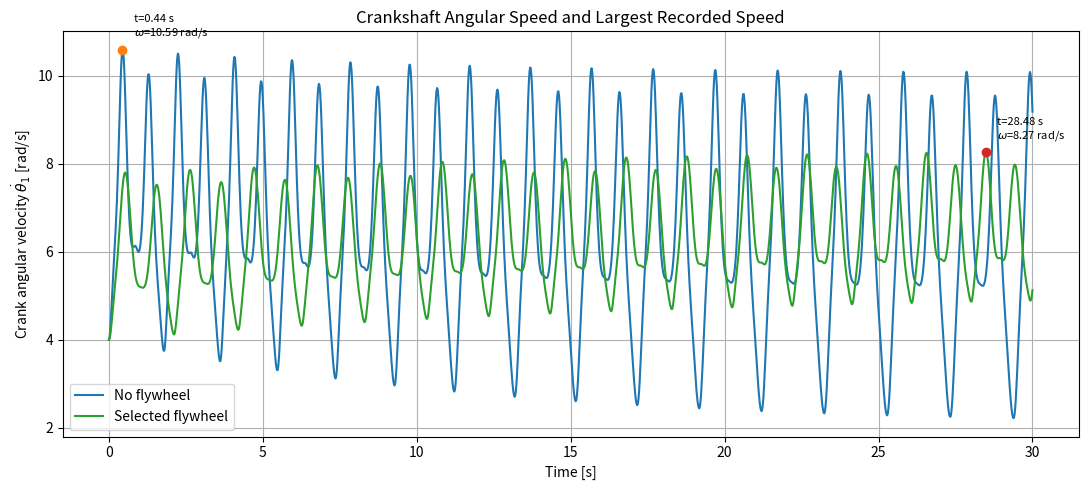
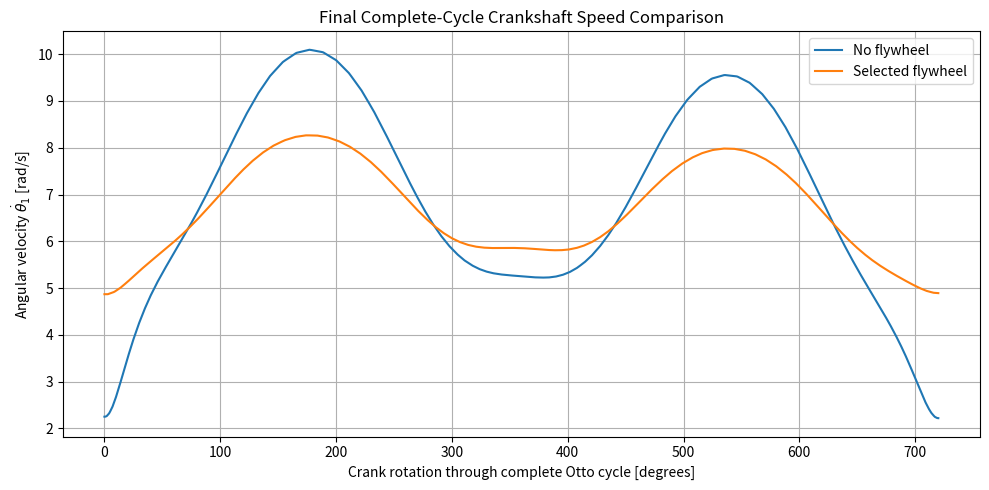
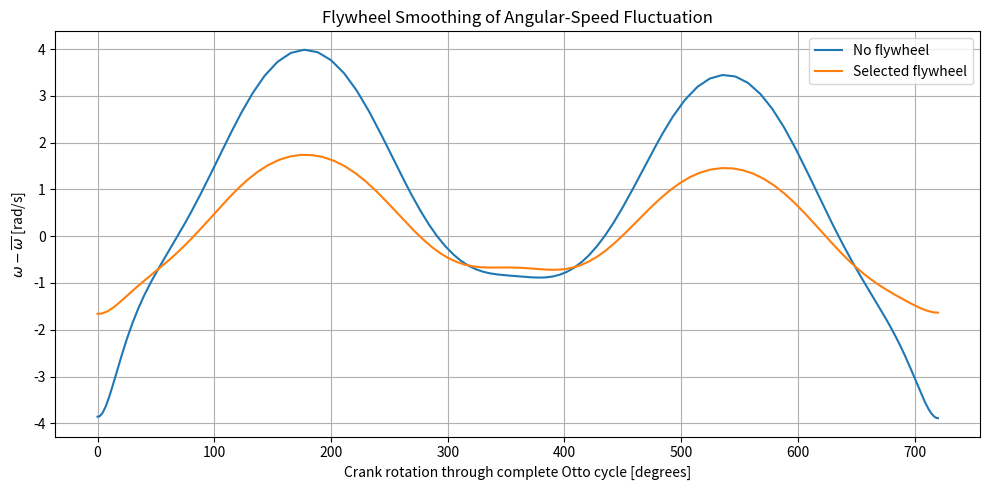
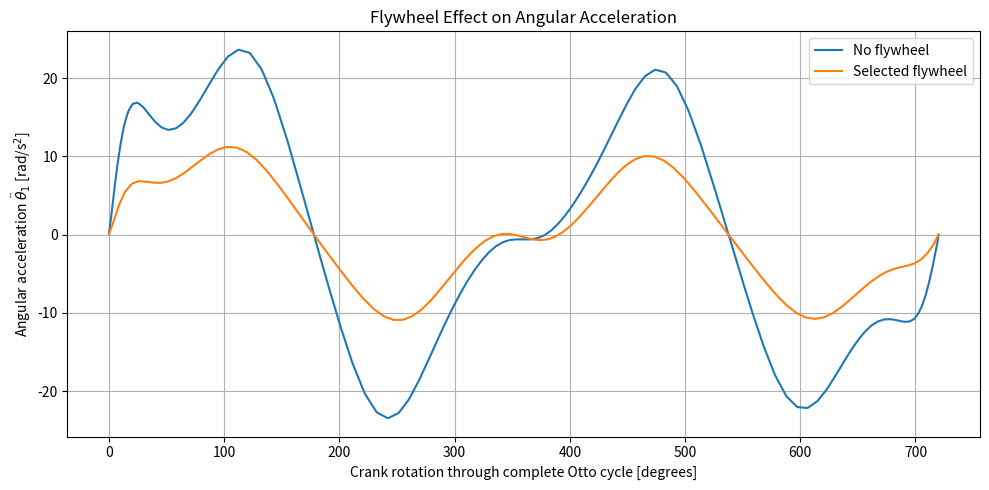
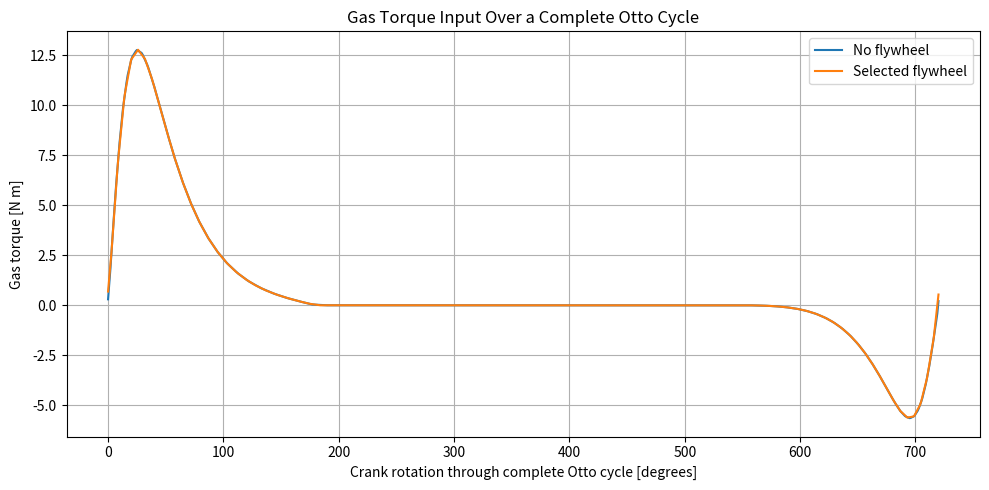
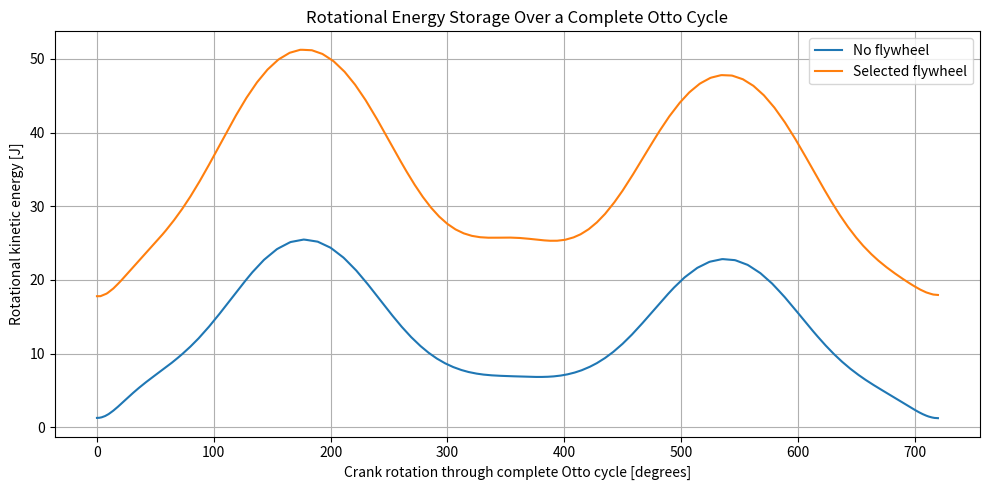
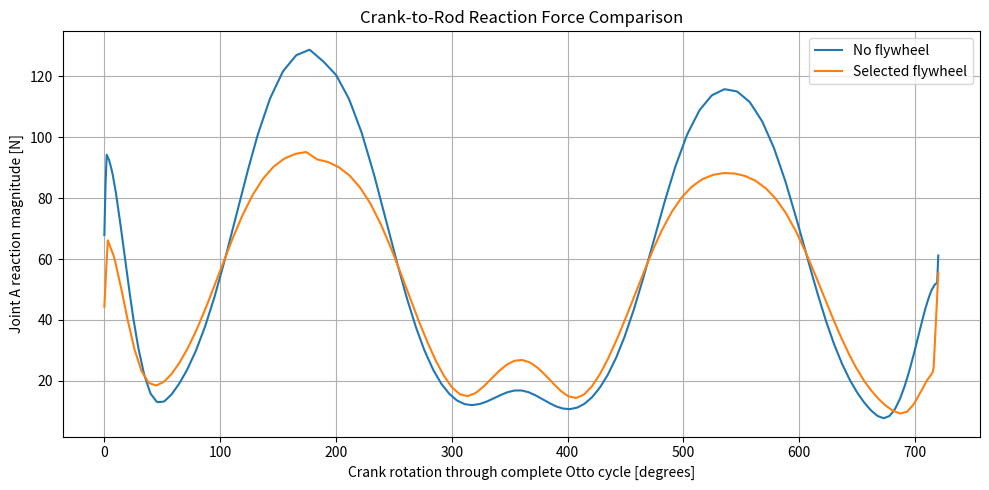
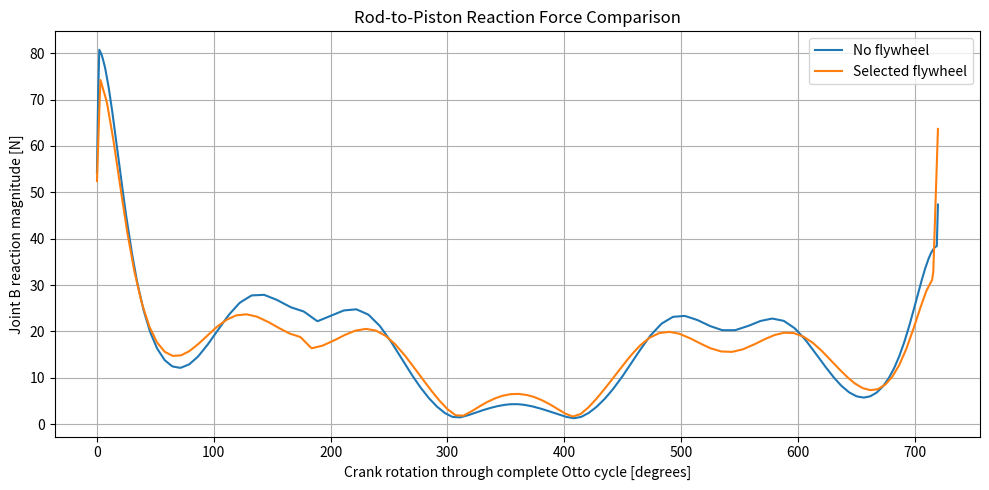
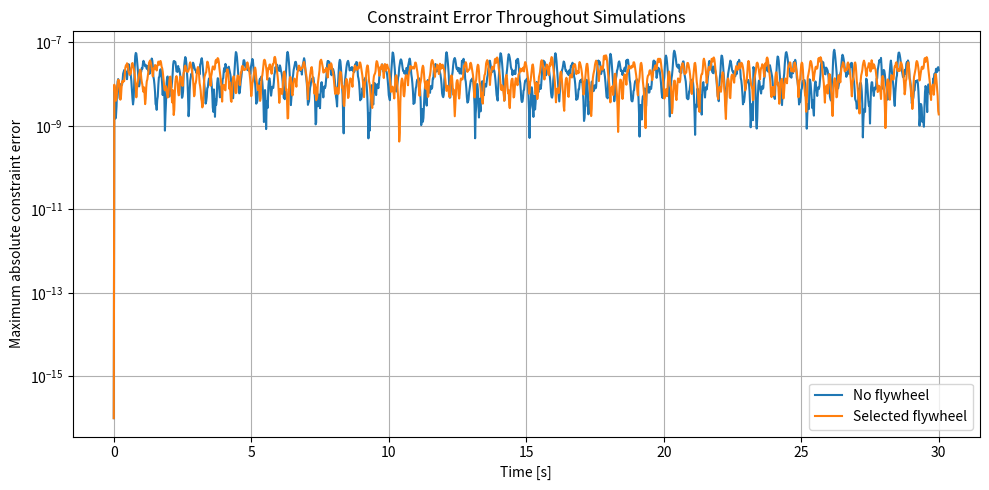
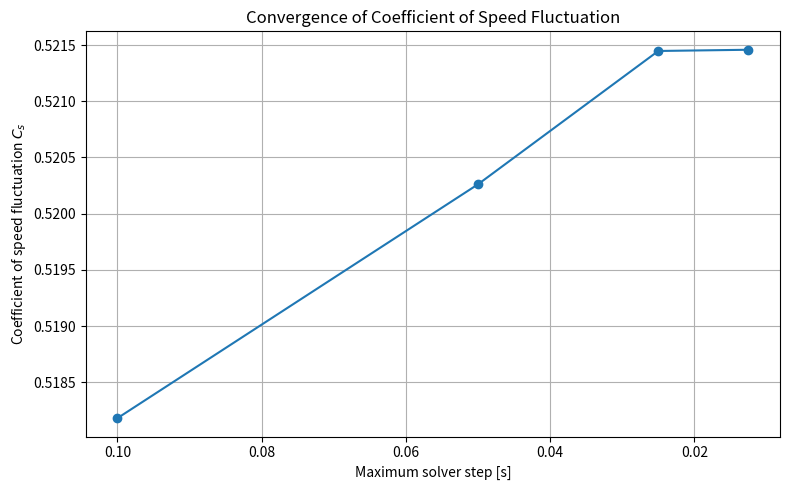

Recreate these plots in Python, in order.
# ============================================================
# FOUR-STROKE OTTO-CYCLE SLIDER-CRANK WITH FLYWHEEL
# Full simulation, settled-cycle comparison and optional animation
# ============================================================
# Changes made for clearer flywheel results:
#   - The flywheel comparison is no flywheel vs I_f = 1.0 kg m^2.
#   - c_rot is increased from 0.05 to 0.10 N m s/rad to represent a
#     stronger external load and allow periodic operating behaviour to
#     be reached in a practical simulation time.
#   - Results are calculated over complete late Otto cycles, not over
#     the whole startup transient.
#   - The time of the largest recorded speed is still reported separately.
#
# The selected flywheel is a conceptual solid disk for this large-scale
# model: m = 12.5 kg, R = 0.40 m, so I_f = 1.0 kg m^2.
# ============================================================

import csv
from pathlib import Path

import numpy as np
import sympy as sp
from sympy.physics.mechanics import dynamicsymbols
import matplotlib.pyplot as plt
from matplotlib.animation import FuncAnimation
from scipy.integrate import solve_ivp

# ============================================================
# 1. SETTINGS
# ============================================================
OUTPUT_DIR = Path('flywheel_results')
OUTPUT_DIR.mkdir(exist_ok=True)

SIMULATION_END_TIME = 30.0       # [s]
OUTPUT_TIME_STEP = 0.02          # [s]
SOLVER_MAX_STEP = 0.05           # [s]
PHASE_POINTS = 721               # 1-degree points over a 720-degree cycle

# A case is treated as settled when every later complete cycle remains
# sufficiently close to the last complete cycle.
SETTLING_MEAN_TOL = 0.01         # 1% tolerance on cycle mean speed
SETTLING_RIPPLE_TOL = 0.03       # 3% tolerance on cycle speed variation
MIN_SETTLED_CYCLES = 5

MAKE_ANIMATION = False         # Change to True to show selected-case animation
ANIMATION_DURATION = 8.0         # [s]
ANIMATION_FRAME_SKIP = 4

# ============================================================
# 2. MECHANISM PARAMETERS
# ============================================================
m1 = 1.0                         # crank mass [kg]
m2 = 2.0                         # connecting rod mass [kg]
m3 = 0.5                         # piston mass [kg]

L1 = 0.5                         # crank length [m]
L2 = 1.5                         # connecting rod length [m]

I_crank = 0.5                    # crank rotational inertia [kg m^2]
I2 = 1.5                         # connecting rod rotational inertia [kg m^2]

g = 9.81                         # gravitational acceleration [m/s^2]

# Increased from 0.05 so that the loaded engine approaches repeatable
# operation within a reasonable simulation duration.
c_rot = 0.10                     # resisting torque coefficient [N m s/rad]

# ============================================================
# 3. FLYWHEEL CASES
# ============================================================
NO_FLYWHEEL = {
    'label': 'No flywheel',
    'mass': 0.0,
    'radius': 0.0,
    'inertia': 0.0,
}

SELECTED_FLYWHEEL = {
    'label': 'Selected flywheel',
    'mass': 12.5,                # [kg]
    'radius': 0.40,              # [m]
}
SELECTED_FLYWHEEL['inertia'] = (
    0.5 * SELECTED_FLYWHEEL['mass'] * SELECTED_FLYWHEEL['radius']**2
)

COMPARISON_CASES = [NO_FLYWHEEL, SELECTED_FLYWHEEL]

# ============================================================
# 4. OTTO-CYCLE PARAMETERS
# ============================================================
p_atm = 101325.0                 # atmospheric pressure [Pa]
gamma = 1.4                      # heat-capacity ratio
compression_ratio = 8.0          # V_BDC / V_TDC
A_piston = 2.0e-5                # piston area [m^2]

stroke = 2 * L1                  # [m]
V_displaced = A_piston * stroke
V_clearance = V_displaced / (compression_ratio - 1)
V_TDC = V_clearance
V_BDC = V_clearance + V_displaced
y_TDC = L1 + L2

p_peak = 4.0e6                   # peak pressure after ignition [Pa]
p_compression_TDC = p_atm * compression_ratio**gamma

print(f'Compression pressure at TDC: {p_compression_TDC / 1e6:.3f} MPa')
print(f'Combustion peak pressure:     {p_peak / 1e6:.3f} MPa')
print(f"Selected flywheel inertia:    {SELECTED_FLYWHEEL['inertia']:.4f} kg m^2")

# ============================================================
# 5. SYMBOLIC MULTIBODY MODEL
# ============================================================
t = sp.symbols('t')
x1, y1, theta1, x2, y2, theta2, x3, y3 = dynamicsymbols(
    'x1 y1 theta1 x2 y2 theta2 x3 y3'
)

q_sym = sp.Matrix([x1, y1, theta1, x2, y2, theta2, x3, y3])
dq_sym = q_sym.diff(t)


def R(theta):
    return sp.Matrix([
        [sp.cos(theta), -sp.sin(theta)],
        [sp.sin(theta),  sp.cos(theta)]
    ])


r1 = sp.Matrix([x1, y1])
r2 = sp.Matrix([x2, y2])
r3 = sp.Matrix([x3, y3])

# Constraint equations: fixed crank pivot, crank/rod pin, rod/piston pin,
# and vertical piston guide.
fixed_pivot = r1 + R(theta1) @ sp.Matrix([-L1 / 2, 0])
crank_rod_joint = (
    r1 + R(theta1) @ sp.Matrix([L1 / 2, 0])
    - r2 - R(theta2) @ sp.Matrix([-L2 / 2, 0])
)
rod_piston_joint = r2 + R(theta2) @ sp.Matrix([L2 / 2, 0]) - r3

C = sp.Matrix([
    fixed_pivot[0], fixed_pivot[1],
    crank_rod_joint[0], crank_rod_joint[1],
    rod_piston_joint[0], rod_piston_joint[1],
    r3[0]
])

J = C.jacobian(q_sym)
dC = J @ dq_sym
dJ = dC.jacobian(q_sym)

# Gravity and viscous/load resistance; gas force is added numerically.
Q_base = sp.Matrix([
    0, -m1 * g, -c_rot * theta1.diff(t),
    0, -m2 * g, 0,
    0, -m3 * g
])

C_fn = sp.lambdify((q_sym, dq_sym), C, 'numpy')
J_fn = sp.lambdify((q_sym, dq_sym), J, 'numpy')
dC_fn = sp.lambdify((q_sym, dq_sym), dC, 'numpy')
dJ_fn = sp.lambdify((q_sym, dq_sym), dJ, 'numpy')
Q_base_fn = sp.lambdify((q_sym, dq_sym), Q_base, 'numpy')

# ============================================================
# 6. OTTO-CYCLE FORCE AND GAS TORQUE
# ============================================================
def cycle_angle(theta):
    """Four-stroke phase from TDC in the range 0 <= phi < 4*pi."""
    return np.mod(theta - np.pi / 2, 4 * np.pi)


def stroke_name(theta):
    phi = cycle_angle(theta)
    if phi < np.pi:
        return 'Power'
    if phi < 2 * np.pi:
        return 'Exhaust'
    if phi < 3 * np.pi:
        return 'Intake'
    return 'Compression'


def cylinder_pressure(theta, y_piston):
    phi = cycle_angle(theta)
    V = V_clearance + A_piston * (y_TDC - y_piston)
    V = np.clip(V, V_TDC, V_BDC)

    if phi < np.pi:
        return p_peak * (V_TDC / V)**gamma
    if phi < 2 * np.pi:
        return p_atm
    if phi < 3 * np.pi:
        return p_atm
    return p_atm * (V_BDC / V)**gamma


def otto_piston_force(theta, y_piston):
    """Vertical piston gas force [N], with upward positive."""
    return -(cylinder_pressure(theta, y_piston) - p_atm) * A_piston


def dy3_dtheta1(theta):
    """Slider velocity ratio for the upper assembly branch."""
    root = np.sqrt(np.maximum(L2**2 - (L1 * np.cos(theta))**2, 1e-14))
    return L1 * np.cos(theta) + (
        L1**2 * np.sin(theta) * np.cos(theta) / root
    )


def gas_torque(theta, y_piston):
    """Generalised gas torque about crank angle theta1 [N m]."""
    return otto_piston_force(theta, y_piston) * dy3_dtheta1(theta)

# ============================================================
# 7. INITIAL CONDITIONS
# ============================================================
def consistent_initial_state(omega0=4.0):
    q0 = np.array([
        0.0, L1 / 2, np.pi / 2,
        0.0, L1 + L2 / 2, np.pi / 2,
        0.0, L1 + L2
    ])

    J0 = np.asarray(J_fn(q0, np.zeros(8)), dtype=float)
    dq0 = np.zeros(8)
    dq0[2] = omega0
    unknown = [0, 1, 3, 4, 5, 6, 7]
    dq0[unknown] = np.linalg.solve(J0[:, unknown], -J0[:, 2] * omega0)

    if not np.allclose(np.asarray(C_fn(q0, dq0), dtype=float), 0.0, atol=1e-10):
        raise ValueError('Initial position constraints are not satisfied.')
    if not np.allclose(np.asarray(dC_fn(q0, dq0), dtype=float), 0.0, atol=1e-10):
        raise ValueError('Initial velocity constraints are not satisfied.')

    return np.concatenate((q0, dq0))


omega0 = 4.0
x0 = consistent_initial_state(omega0)

baumgarte_frequency = 20.0
baumgarte_damping_ratio = 1.0

# ============================================================
# 8. CASE-SPECIFIC DYNAMICS AND SOLUTION
# ============================================================
def build_dynamics(I_flywheel):
    I_total = I_crank + I_flywheel
    M = np.diag([m1, m1, I_total, m2, m2, I2, m3, m3])
    W = np.linalg.inv(M)

    def evaluate(time, state):
        q, dq = np.split(state, 2)
        J_num = np.asarray(J_fn(q, dq), dtype=float)
        dJ_num = np.asarray(dJ_fn(q, dq), dtype=float)
        C_num = np.asarray(C_fn(q, dq), dtype=float).reshape(-1, 1)
        dC_num = np.asarray(dC_fn(q, dq), dtype=float).reshape(-1, 1)

        Q = np.asarray(Q_base_fn(q, dq), dtype=float).reshape(-1, 1)
        F_gas = otto_piston_force(q[2], q[7])
        Q[7, 0] += F_gas

        JWJT = J_num @ W @ J_num.T
        rhs_lambda = (
            -dJ_num @ dq.reshape(-1, 1)
            -J_num @ W @ Q
            -(baumgarte_frequency**2) * C_num
            -2 * baumgarte_damping_ratio * baumgarte_frequency * dC_num
        )
        lam = np.linalg.solve(JWJT, rhs_lambda)
        ddq = W @ (Q + J_num.T @ lam)
        derivative = np.concatenate((dq, ddq.flatten()))
        return derivative, lam.flatten()

    def rhs(time, state):
        return evaluate(time, state)[0]

    return rhs, evaluate


def run_case(case):
    rhs, evaluate = build_dynamics(case['inertia'])
    t_eval = np.arange(0.0, SIMULATION_END_TIME + OUTPUT_TIME_STEP / 2,
                       OUTPUT_TIME_STEP)
    sol = solve_ivp(
        rhs, (0.0, SIMULATION_END_TIME), x0,
        method='BDF', t_eval=t_eval,
        rtol=1e-7, atol=1e-9, max_step=SOLVER_MAX_STEP
    )
    if not sol.success:
        raise RuntimeError(f"Solver failed for {case['label']}: {sol.message}")

    theta = sol.y[2]
    y_piston = sol.y[7]
    omega = sol.y[10]
    alpha = np.zeros_like(sol.t)
    reaction_A = np.zeros_like(sol.t)
    reaction_B = np.zeros_like(sol.t)
    error = np.zeros_like(sol.t)

    for i in range(len(sol.t)):
        derivative, lam = evaluate(sol.t[i], sol.y[:, i])
        alpha[i] = derivative[10]
        reaction_A[i] = np.hypot(lam[2], lam[3])
        reaction_B[i] = np.hypot(lam[4], lam[5])
        error[i] = np.max(np.abs(np.asarray(
            C_fn(sol.y[:8, i], sol.y[8:, i]), dtype=float
        )))

    F_gas = np.array([otto_piston_force(a, b) for a, b in zip(theta, y_piston)])
    tau_gas = np.array([gas_torque(a, b) for a, b in zip(theta, y_piston)])
    tau_resistance = -c_rot * omega
    rotational_energy = 0.5 * (I_crank + case['inertia']) * omega**2

    return {
        **case,
        'sol': sol, 'theta': theta, 'y_piston': y_piston,
        'omega': omega, 'alpha': alpha, 'F_gas': F_gas,
        'tau_gas': tau_gas, 'tau_resistance': tau_resistance,
        'rotational_energy': rotational_energy,
        'reaction_A': reaction_A, 'reaction_B': reaction_B,
        'constraint_error': error
    }

# ============================================================
# 9. PHASE-INTERPOLATED COMPLETE CYCLE METRICS
# ============================================================
def get_phase_cycle(data, cycle_number):
    """Interpolate one complete 720-degree cycle on a common phase grid."""
    theta0 = np.pi / 2 + cycle_number * 4 * np.pi
    theta_grid = theta0 + np.linspace(0.0, 4 * np.pi, PHASE_POINTS)
    phase_deg = np.linspace(0.0, 720.0, PHASE_POINTS)

    if theta_grid[-1] > data['theta'][-1]:
        raise ValueError('Requested cycle is incomplete.')

    interp = {'phase_deg': phase_deg, 'theta': theta_grid}
    for key in ['omega', 'alpha', 'F_gas', 'tau_gas', 'tau_resistance',
                'rotational_energy', 'reaction_A', 'reaction_B',
                'constraint_error']:
        interp[key] = np.interp(theta_grid, data['theta'], data[key])
    interp['time'] = np.interp(theta_grid, data['theta'], data['sol'].t)
    return interp


def complete_cycle_numbers(data):
    total_rotation = data['theta'][-1] - np.pi / 2
    n_complete = int(np.floor(total_rotation / (4 * np.pi)))
    return list(range(n_complete))


def metrics_for_cycle(data, cycle_number):
    cyc = get_phase_cycle(data, cycle_number)
    duration = cyc['time'][-1] - cyc['time'][0]
    omega_max = np.max(cyc['omega'])
    omega_min = np.min(cyc['omega'])
    omega_mean = 4 * np.pi / duration
    delta_omega = omega_max - omega_min
    return {
        'cycle_number': cycle_number,
        'cycle': cyc,
        'start_time': cyc['time'][0],
        'end_time': cyc['time'][-1],
        'omega_max': omega_max,
        'omega_min': omega_min,
        'omega_mean': omega_mean,
        'delta_omega': delta_omega,
        'Cs': delta_omega / omega_mean,
        'alpha_max_abs': np.max(np.abs(cyc['alpha'])),
        'F_gas_max_abs': np.max(np.abs(cyc['F_gas'])),
        'tau_gas_max_abs': np.max(np.abs(cyc['tau_gas'])),
        'tau_resistance_max_abs': np.max(np.abs(cyc['tau_resistance'])),
        'rot_energy_variation': np.max(cyc['rotational_energy']) - np.min(cyc['rotational_energy']),
        'reaction_A_max': np.max(cyc['reaction_A']),
        'reaction_B_max': np.max(cyc['reaction_B']),
        'constraint_error_max': np.max(cyc['constraint_error']),
    }


def analyse_case(data):
    peak_index = int(np.argmax(data['omega']))
    data['peak_time_recorded'] = data['sol'].t[peak_index]
    data['peak_speed_recorded'] = data['omega'][peak_index]

    cycle_numbers = complete_cycle_numbers(data)
    if len(cycle_numbers) < MIN_SETTLED_CYCLES + 1:
        raise RuntimeError(f"Too few complete cycles for {data['label']}.")

    all_metrics = [metrics_for_cycle(data, n) for n in cycle_numbers]
    final_metrics = all_metrics[-1]
    final_mean = final_metrics['omega_mean']
    final_ripple = final_metrics['delta_omega']

    settling_metric = None
    for i in range(len(all_metrics) - MIN_SETTLED_CYCLES + 1):
        later = all_metrics[i:]
        mean_ok = all(
            abs(m['omega_mean'] - final_mean) / abs(final_mean) <= SETTLING_MEAN_TOL
            for m in later
        )
        ripple_ok = all(
            abs(m['delta_omega'] - final_ripple) / abs(final_ripple) <= SETTLING_RIPPLE_TOL
            for m in later
        )
        if mean_ok and ripple_ok:
            settling_metric = all_metrics[i]
            break

    data['all_cycle_metrics'] = all_metrics
    data['final_cycle'] = final_metrics
    data['settled'] = settling_metric is not None
    data['settling_time'] = settling_metric['start_time'] if settling_metric else np.nan
    return data

# ============================================================
# 10. RUN CASES
# ============================================================
results = {}
for case in COMPARISON_CASES:
    print(f"\nSolving: {case['label']} ...")
    results[case['label']] = analyse_case(run_case(case))

no = results['No flywheel']
fly = results['Selected flywheel']
N = no['final_cycle']
F = fly['final_cycle']


def reduction(no_value, fly_value):
    return (no_value - fly_value) / no_value * 100

# ============================================================
# 11. PRINT RESULTS
# ============================================================
rows = [
    ('Time of largest recorded speed [s]', no['peak_time_recorded'], fly['peak_time_recorded']),
    ('Largest recorded speed [rad/s]', no['peak_speed_recorded'], fly['peak_speed_recorded']),
    ('Estimated settling time [s]', no['settling_time'], fly['settling_time']),
    ('Final cycle start time [s]', N['start_time'], F['start_time']),
    ('Final cycle maximum speed [rad/s]', N['omega_max'], F['omega_max']),
    ('Final cycle minimum speed [rad/s]', N['omega_min'], F['omega_min']),
    ('Final cycle mean speed [rad/s]', N['omega_mean'], F['omega_mean']),
    ('Final cycle speed variation [rad/s]', N['delta_omega'], F['delta_omega']),
    ('Coefficient of speed fluctuation C_s', N['Cs'], F['Cs']),
    ('Maximum |angular acceleration| [rad/s^2]', N['alpha_max_abs'], F['alpha_max_abs']),
    ('Maximum |gas force| [N]', N['F_gas_max_abs'], F['F_gas_max_abs']),
    ('Maximum |gas torque| [N m]', N['tau_gas_max_abs'], F['tau_gas_max_abs']),
    ('Maximum |resisting torque| [N m]', N['tau_resistance_max_abs'], F['tau_resistance_max_abs']),
    ('Rotational energy variation [J]', N['rot_energy_variation'], F['rot_energy_variation']),
    ('Maximum joint A reaction [N]', N['reaction_A_max'], F['reaction_A_max']),
    ('Maximum joint B reaction [N]', N['reaction_B_max'], F['reaction_B_max']),
    ('Maximum constraint error', N['constraint_error_max'], F['constraint_error_max']),
]

print('\n' + '=' * 106)
print('NO-FLYWHEEL VS SELECTED-FLYWHEEL COMPARISON: FINAL COMPLETE OTTO CYCLE')
print('=' * 106)
print(f"Flywheel: m = {fly['mass']:.2f} kg, R = {fly['radius']:.2f} m, I_f = {fly['inertia']:.4f} kg m^2")
print(f"Settled check passed: no flywheel = {no['settled']}, flywheel = {fly['settled']}")
print('-' * 106)
print(f"{'Measure':<52}{'No flywheel':>20}{'Flywheel':>20}")
print('-' * 106)
for label, a, b in rows:
    print(f'{label:<52}{a:>20.6f}{b:>20.6f}')
print('-' * 106)
print(f"Reduction in final-cycle speed variation:        {reduction(N['delta_omega'], F['delta_omega']):.2f}%")
print(f"Reduction in coefficient of speed fluctuation:   {reduction(N['Cs'], F['Cs']):.2f}%")
print(f"Reduction in peak |angular acceleration|:        {reduction(N['alpha_max_abs'], F['alpha_max_abs']):.2f}%")
print(f"Reduction in peak joint A reaction:              {reduction(N['reaction_A_max'], F['reaction_A_max']):.2f}%")
print('=' * 106)

for data in [no, fly]:
    print(f"\nFinal five cycles: {data['label']}")
    print(f"{'Start time [s]':>16}{'Mean speed [rad/s]':>23}{'Variation [rad/s]':>23}")
    for metric in data['all_cycle_metrics'][-5:]:
        print(f"{metric['start_time']:>16.3f}{metric['omega_mean']:>23.5f}{metric['delta_omega']:>23.5f}")

# ============================================================
# 12. SAVE RESULTS TABLE
# ============================================================
with (OUTPUT_DIR / 'flywheel_comparison_results.csv').open('w', newline='') as f:
    writer = csv.writer(f)
    writer.writerow(['Measure', 'No flywheel', 'Selected flywheel'])
    writer.writerows(rows)
    writer.writerow(['Reduction in final-cycle speed variation [%]', '', reduction(N['delta_omega'], F['delta_omega'])])
    writer.writerow(['Reduction in coefficient of speed fluctuation [%]', '', reduction(N['Cs'], F['Cs'])])
    writer.writerow(['Reduction in peak |angular acceleration| [%]', '', reduction(N['alpha_max_abs'], F['alpha_max_abs'])])
    writer.writerow(['Reduction in peak joint A reaction [%]', '', reduction(N['reaction_A_max'], F['reaction_A_max'])])

# ============================================================
# 13. REPORT-READY PLOTS
# ============================================================
def save_show(filename):
    plt.tight_layout()
    plt.savefig(OUTPUT_DIR / filename, dpi=300, bbox_inches='tight')
    plt.show()

# Full speed history and time of largest recorded speed.
plt.figure(figsize=(11, 5))
for data in [no, fly]:
    plt.plot(data['sol'].t, data['omega'], label=data['label'])
    plt.plot(data['peak_time_recorded'], data['peak_speed_recorded'], marker='o')
    plt.annotate(
        f"t={data['peak_time_recorded']:.2f} s\n$\\omega$={data['peak_speed_recorded']:.2f} rad/s",
        (data['peak_time_recorded'], data['peak_speed_recorded']),
        textcoords='offset points', xytext=(8, 10), fontsize=8
    )
plt.xlabel('Time [s]')
plt.ylabel(r'Crank angular velocity $\dot{\theta}_1$ [rad/s]')
plt.title('Crankshaft Angular Speed and Largest Recorded Speed')
plt.grid()
plt.legend()
save_show('01_full_speed_and_largest_recorded_speed.png')

# Settled/latest full-cycle speed comparison.
plt.figure(figsize=(10, 5))
plt.plot(N['cycle']['phase_deg'], N['cycle']['omega'], label='No flywheel')
plt.plot(F['cycle']['phase_deg'], F['cycle']['omega'], label='Selected flywheel')
plt.xlabel('Crank rotation through complete Otto cycle [degrees]')
plt.ylabel(r'Angular velocity $\dot{\theta}_1$ [rad/s]')
plt.title('Final Complete-Cycle Crankshaft Speed Comparison')
plt.grid()
plt.legend()
save_show('02_final_cycle_speed_comparison.png')

# Ripple about each cycle mean.
plt.figure(figsize=(10, 5))
plt.plot(N['cycle']['phase_deg'], N['cycle']['omega'] - N['omega_mean'], label='No flywheel')
plt.plot(F['cycle']['phase_deg'], F['cycle']['omega'] - F['omega_mean'], label='Selected flywheel')
plt.xlabel('Crank rotation through complete Otto cycle [degrees]')
plt.ylabel(r'$\omega - \overline{\omega}$ [rad/s]')
plt.title('Flywheel Smoothing of Angular-Speed Fluctuation')
plt.grid()
plt.legend()
save_show('03_final_cycle_speed_ripple.png')

# Acceleration comparison.
plt.figure(figsize=(10, 5))
plt.plot(N['cycle']['phase_deg'], N['cycle']['alpha'], label='No flywheel')
plt.plot(F['cycle']['phase_deg'], F['cycle']['alpha'], label='Selected flywheel')
plt.xlabel('Crank rotation through complete Otto cycle [degrees]')
plt.ylabel(r'Angular acceleration $\ddot{\theta}_1$ [rad/s$^2$]')
plt.title('Flywheel Effect on Angular Acceleration')
plt.grid()
plt.legend()
save_show('04_final_cycle_angular_acceleration.png')

# Otto gas torque: should be similar, because flywheel changes response not input law.
plt.figure(figsize=(10, 5))
plt.plot(N['cycle']['phase_deg'], N['cycle']['tau_gas'], label='No flywheel')
plt.plot(F['cycle']['phase_deg'], F['cycle']['tau_gas'], label='Selected flywheel')
plt.xlabel('Crank rotation through complete Otto cycle [degrees]')
plt.ylabel('Gas torque [N m]')
plt.title('Gas Torque Input Over a Complete Otto Cycle')
plt.grid()
plt.legend()
save_show('05_final_cycle_gas_torque.png')

# Rotational energy.
plt.figure(figsize=(10, 5))
plt.plot(N['cycle']['phase_deg'], N['cycle']['rotational_energy'], label='No flywheel')
plt.plot(F['cycle']['phase_deg'], F['cycle']['rotational_energy'], label='Selected flywheel')
plt.xlabel('Crank rotation through complete Otto cycle [degrees]')
plt.ylabel('Rotational kinetic energy [J]')
plt.title('Rotational Energy Storage Over a Complete Otto Cycle')
plt.grid()
plt.legend()
save_show('06_final_cycle_rotational_energy.png')

# Constraint reaction comparisons.
plt.figure(figsize=(10, 5))
plt.plot(N['cycle']['phase_deg'], N['cycle']['reaction_A'], label='No flywheel')
plt.plot(F['cycle']['phase_deg'], F['cycle']['reaction_A'], label='Selected flywheel')
plt.xlabel('Crank rotation through complete Otto cycle [degrees]')
plt.ylabel('Joint A reaction magnitude [N]')
plt.title('Crank-to-Rod Reaction Force Comparison')
plt.grid()
plt.legend()
save_show('07_final_cycle_joint_A_reaction.png')

plt.figure(figsize=(10, 5))
plt.plot(N['cycle']['phase_deg'], N['cycle']['reaction_B'], label='No flywheel')
plt.plot(F['cycle']['phase_deg'], F['cycle']['reaction_B'], label='Selected flywheel')
plt.xlabel('Crank rotation through complete Otto cycle [degrees]')
plt.ylabel('Joint B reaction magnitude [N]')
plt.title('Rod-to-Piston Reaction Force Comparison')
plt.grid()
plt.legend()
save_show('08_final_cycle_joint_B_reaction.png')

# Numerical validity.
plt.figure(figsize=(10, 5))
for data in [no, fly]:
    plt.semilogy(data['sol'].t, np.maximum(data['constraint_error'], 1e-16), label=data['label'])
plt.xlabel('Time [s]')
plt.ylabel('Maximum absolute constraint error')
plt.title('Constraint Error Throughout Simulations')
plt.grid()
plt.legend()
save_show('09_constraint_error.png')

# ============================================================
# 14. TIME-STEP CONVERGENCE STUDY: SELECTED FLYWHEEL CASE
# ============================================================
# The principal convergence quantity is the coefficient of speed
# fluctuation, C_s, calculated over the final complete 720-degree
# Otto cycle for the selected flywheel case.

CONVERGENCE_SETTINGS = [
    (0.1000, 0.0400),     # (maximum solver step, output time step)
    (0.0500, 0.0200),
    (0.0250, 0.0100),
    (0.0125, 0.0050)
]


def run_convergence_case(case, max_step_case, output_time_step_case):
    """
    Rerun the selected flywheel case at a specified numerical resolution
    and calculate final-cycle flywheel performance metrics.
    """

    rhs, evaluate = build_dynamics(case['inertia'])

    t_eval = np.arange(
        0.0,
        SIMULATION_END_TIME + output_time_step_case / 2,
        output_time_step_case
    )

    sol = solve_ivp(
        rhs,
        (0.0, SIMULATION_END_TIME),
        x0,
        method='BDF',
        t_eval=t_eval,
        rtol=1e-7,
        atol=1e-9,
        max_step=max_step_case
    )

    if not sol.success:
        raise RuntimeError(
            f"Convergence run failed for max_step = {max_step_case:.4f} s: "
            f"{sol.message}"
        )

    theta = sol.y[2]
    omega = sol.y[10]

    # Find the last complete 720-degree Otto cycle.
    total_rotation = theta[-1] - np.pi / 2
    number_complete_cycles = int(np.floor(total_rotation / (4 * np.pi)))

    if number_complete_cycles < 1:
        raise RuntimeError('No complete Otto cycle found in convergence run.')

    final_cycle_number = number_complete_cycles - 1
    theta_start = np.pi / 2 + final_cycle_number * 4 * np.pi
    theta_grid = theta_start + np.linspace(0.0, 4 * np.pi, PHASE_POINTS)

    # Interpolate all resolutions to the same one-degree crank-angle grid.
    omega_cycle = np.interp(theta_grid, theta, omega)
    time_cycle = np.interp(theta_grid, theta, sol.t)

    # Calculate angular acceleration across the same final cycle.
    alpha = np.array([
        evaluate(sol.t[i], sol.y[:, i])[0][10]
        for i in range(len(sol.t))
    ])
    alpha_cycle = np.interp(theta_grid, theta, alpha)

    duration = time_cycle[-1] - time_cycle[0]
    omega_max = np.max(omega_cycle)
    omega_min = np.min(omega_cycle)
    omega_mean = 4 * np.pi / duration
    delta_omega = omega_max - omega_min
    Cs = delta_omega / omega_mean
    alpha_max_abs = np.max(np.abs(alpha_cycle))

    return {
        'max_step': max_step_case,
        'output_step': output_time_step_case,
        'delta_omega': delta_omega,
        'Cs': Cs,
        'alpha_max_abs': alpha_max_abs
    }


convergence_results = [
    run_convergence_case(SELECTED_FLYWHEEL, max_step, output_step)
    for max_step, output_step in CONVERGENCE_SETTINGS
]

# Finest time-step case is used as the reference solution.
Cs_reference = convergence_results[-1]['Cs']

for item in convergence_results:
    item['Cs_difference_percent'] = (
        abs(item['Cs'] - Cs_reference) / abs(Cs_reference) * 100
    )

print('\n' + '=' * 110)
print('TIME-STEP CONVERGENCE STUDY: SELECTED FLYWHEEL CASE')
print('=' * 110)
print(
    f"{'Max step [s]':>14}"
    f"{'Output step [s]':>18}"
    f"{'Delta omega [rad/s]':>23}"
    f"{'C_s':>14}"
    f"{'Max |alpha| [rad/s^2]':>25}"
    f"{'C_s diff [%]':>17}"
)
print('-' * 110)

for item in convergence_results:
    print(
        f"{item['max_step']:14.4f}"
        f"{item['output_step']:18.4f}"
        f"{item['delta_omega']:23.6f}"
        f"{item['Cs']:14.6f}"
        f"{item['alpha_max_abs']:25.6f}"
        f"{item['Cs_difference_percent']:17.6f}"
    )

print('=' * 110)

with (OUTPUT_DIR / 'convergence_study_results.csv').open('w', newline='') as f:
    writer = csv.writer(f)
    writer.writerow([
        'Maximum solver step [s]',
        'Output time step [s]',
        'Delta omega [rad/s]',
        'Coefficient of speed fluctuation Cs',
        'Maximum absolute angular acceleration [rad/s^2]',
        'Cs difference from finest case [%]'
    ])
    for item in convergence_results:
        writer.writerow([
            item['max_step'],
            item['output_step'],
            item['delta_omega'],
            item['Cs'],
            item['alpha_max_abs'],
            item['Cs_difference_percent']
        ])

plt.figure(figsize=(8, 5))
plt.plot(
    [item['max_step'] for item in convergence_results],
    [item['Cs'] for item in convergence_results],
    marker='o'
)
plt.gca().invert_xaxis()
plt.xlabel('Maximum solver step [s]')
plt.ylabel(r'Coefficient of speed fluctuation $C_s$')
plt.title('Convergence of Coefficient of Speed Fluctuation')
plt.grid()
save_show('10_convergence_of_Cs.png')


# ============================================================
# 15. OPTIONAL ANIMATION OF SELECTED FLYWHEEL CASE
# ============================================================
class Box:
    def __init__(self, width, height):
        self.width = width
        self.height = height
        self.offset = -np.array([width / 2, height / 2])
        self.patch = None

    def first_draw(self, ax):
        self.patch = plt.Rectangle((0, 0), self.width, self.height,
                                   angle=0, rotation_point='center', animated=True)
        ax.add_patch(self.patch)
        return self.patch

    def update(self, x, y, theta):
        self.patch.set_xy(np.array([x, y]) + self.offset)
        self.patch.set_angle(np.rad2deg(theta))
        return self.patch


if MAKE_ANIMATION:
    indices = np.where(fly['sol'].t <= ANIMATION_DURATION)[0][::ANIMATION_FRAME_SKIP]
    fig, ax = plt.subplots(figsize=(5, 8))
    ax.set_ylim(-0.6, 2.2)
    ax.set_xlim(-0.7, 0.7)
    ax.set_aspect('equal')
    ax.set_xlabel('x [m]')
    ax.set_ylabel('y [m]')
    ax.grid()
    ax.plot(0, 0, 'ko', markersize=5)
    ax.plot([-0.08, -0.08], [1.35, 2.15], linestyle='--')
    ax.plot([0.08, 0.08], [1.35, 2.15], linestyle='--')
    ax.add_patch(plt.Circle((0, 0), fly['radius'], fill=False, linewidth=2))
    spoke, = ax.plot([], [], linewidth=2)
    info = ax.text(0.03, 0.95, '', transform=ax.transAxes, verticalalignment='top')
    crank, rod, piston = Box(L1, 0.025), Box(L2, 0.025), Box(0.14, 0.28)
    boxes = [crank, rod, piston]

    def init_animation():
        for box in boxes:
            box.first_draw(ax)
        return [box.patch for box in boxes] + [spoke, info]

    def animate(frame):
        i = indices[frame]
        state = fly['sol'].y[:, i]
        theta = fly['theta'][i]
        crank.update(state[0], state[1], state[2])
        rod.update(state[3], state[4], state[5])
        piston.update(state[6], state[7], 0.0)
        spoke.set_data([0, fly['radius'] * np.cos(theta)],
                       [0, fly['radius'] * np.sin(theta)])
        info.set_text(f"t = {fly['sol'].t[i]:.2f} s\nStroke: {stroke_name(theta)}\n"
                      f"Speed: {fly['omega'][i]:.2f} rad/s")
        ax.set_title('Selected Flywheel Slider-Crank Motion')
        return [box.patch for box in boxes] + [spoke, info]

    animation = FuncAnimation(fig, animate, frames=len(indices), init_func=init_animation,
                              interval=1000 * OUTPUT_TIME_STEP * ANIMATION_FRAME_SKIP,
                              blit=False)
    plt.show()

print(f'\nSaved plots and CSV file in: {OUTPUT_DIR.resolve()}')
